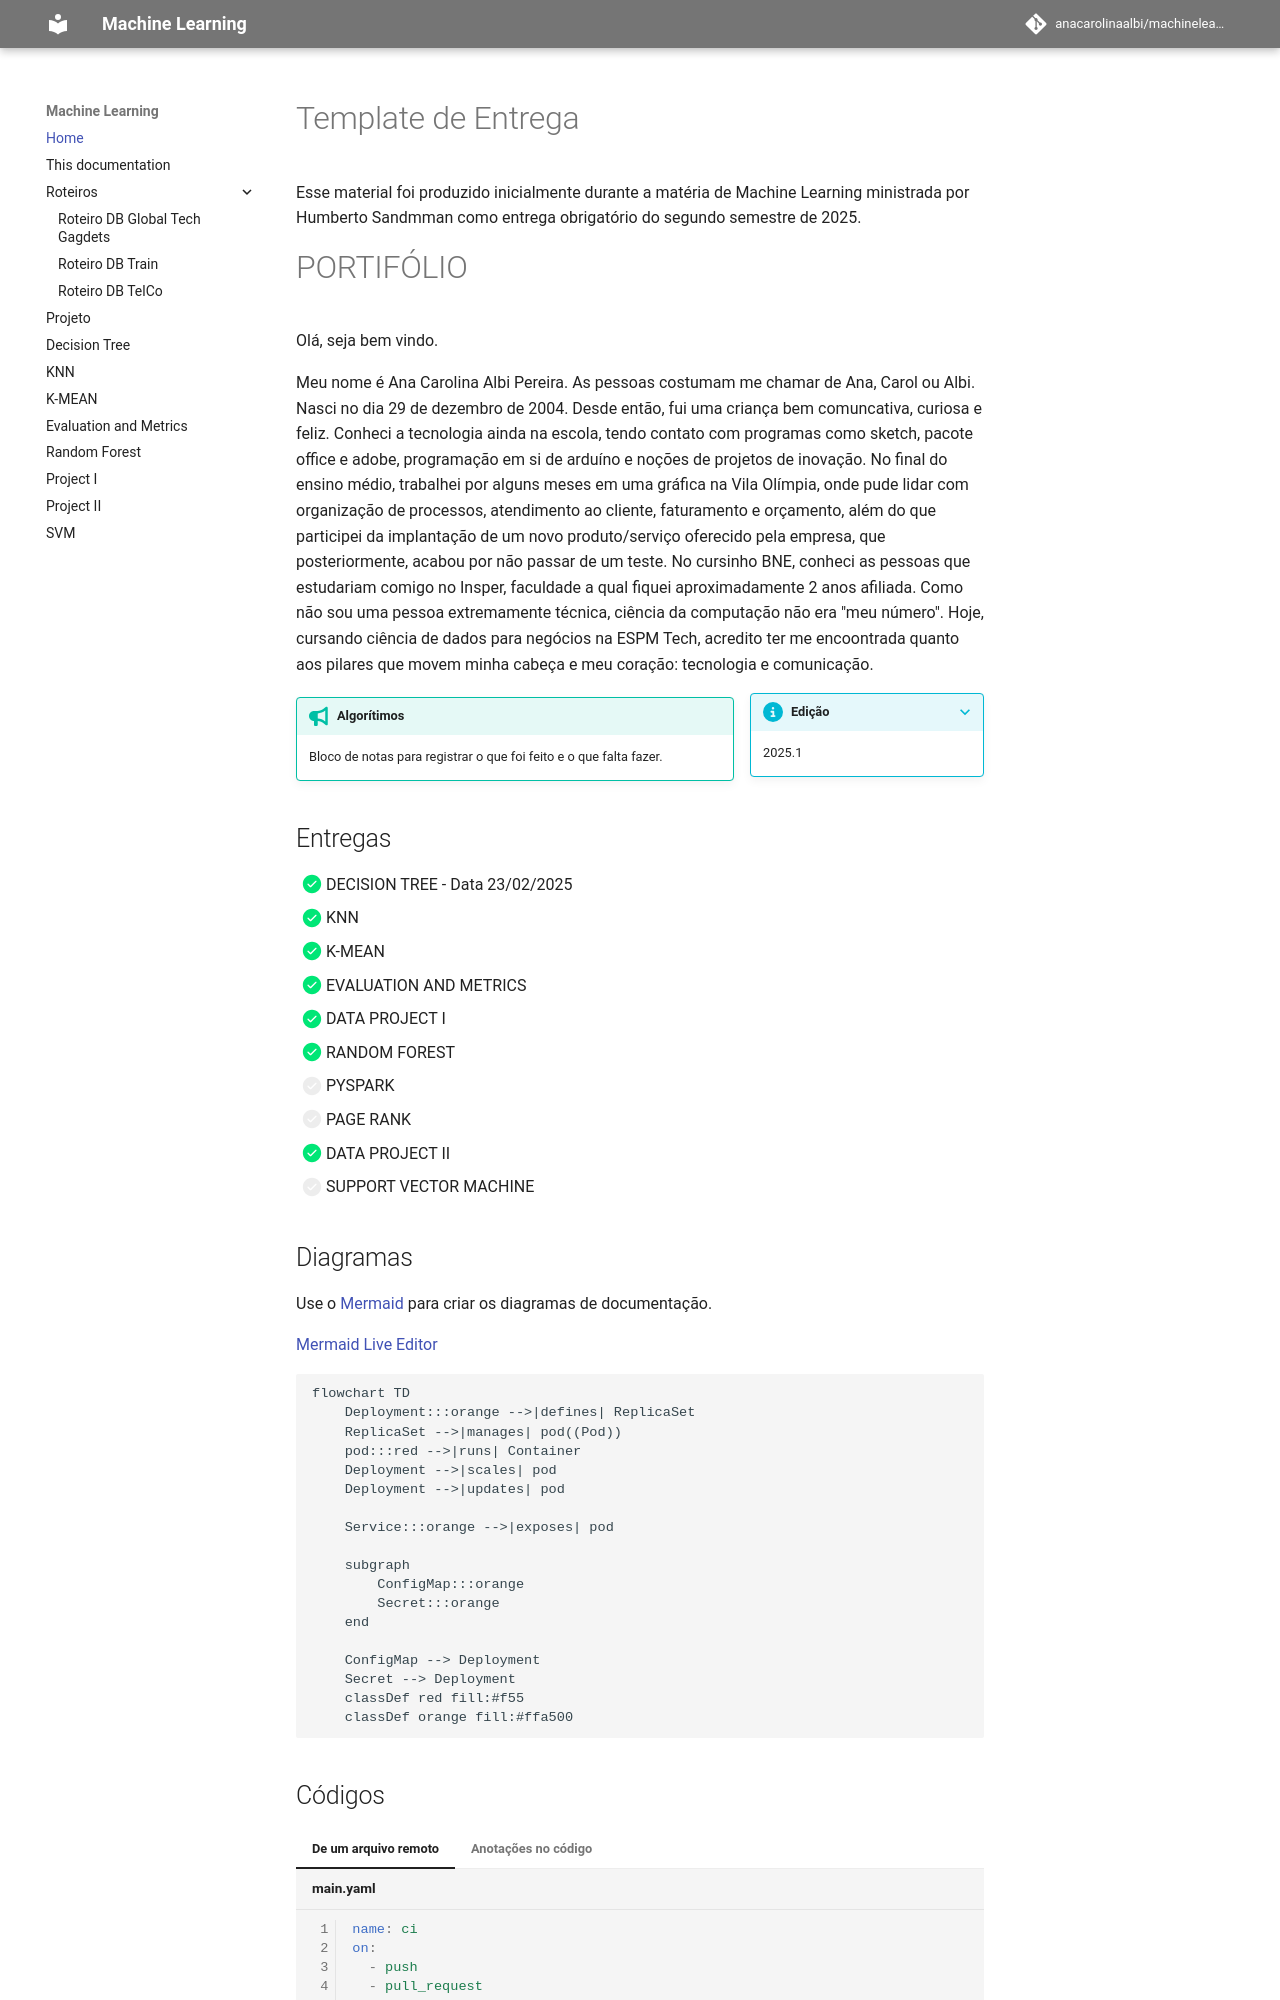

repository: anacarolinaalbi/machinelearning · page: index.html · generator: mkdocs

# Template de Entrega

Esse material foi produzido inicialmente durante a matéria de Machine Learning ministrada por Humberto Sandmman como entrega obrigatório do segundo semestre de 2025.


# PORTIFÓLIO

Olá, seja bem vindo.

Meu nome é Ana Carolina Albi Pereira. As pessoas costumam me chamar de Ana, Carol ou Albi. Nasci no dia 29 de dezembro de 2004. Desde então, fui uma criança bem comuncativa, curiosa e feliz. Conheci a tecnologia ainda na escola, tendo contato com programas como sketch, pacote office e adobe, programação em si de arduíno e noções de projetos de inovação. No final do ensino médio, trabalhei por alguns meses em uma gráfica na Vila Olímpia, onde pude lidar com organização de processos, atendimento ao cliente, faturamento e orçamento, além do que participei da implantação de um novo produto/serviço oferecido pela empresa, que posteriormente, acabou por não passar de um teste. No cursinho BNE, conheci as pessoas que estudariam comigo no Insper, faculdade a qual fiquei aproximadamente 2 anos afiliada. Como não sou uma pessoa extremamente técnica, ciência da computação não era "meu número". Hoje, cursando ciência de dados para negócios na ESPM Tech, acredito ter me encoontrada quanto aos pilares que movem minha cabeça e meu coração: tecnologia e comunicação.


???+ info inline end "Edição"

    2025.1



!!! tip "Algorítimos"

    Bloco de notas para registrar o que foi feito e o que falta fazer.

## Entregas

- [x] DECISION TREE - Data 23/02/2025
- [x] KNN
- [x] K-MEAN
- [x] EVALUATION AND METRICS
- [x] DATA PROJECT I
- [x] RANDOM FOREST
- [ ] PYSPARK
- [ ] PAGE RANK
- [x] DATA PROJECT II
- [ ] SUPPORT VECTOR MACHINE
